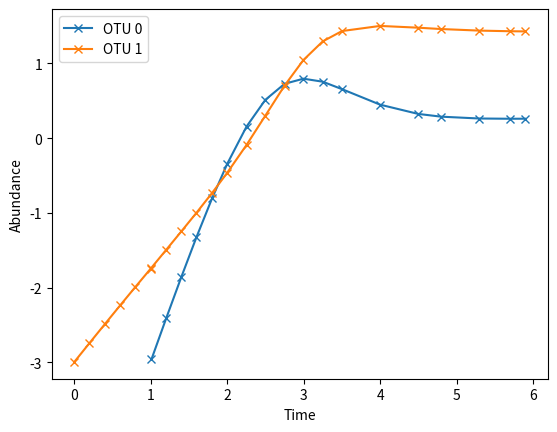
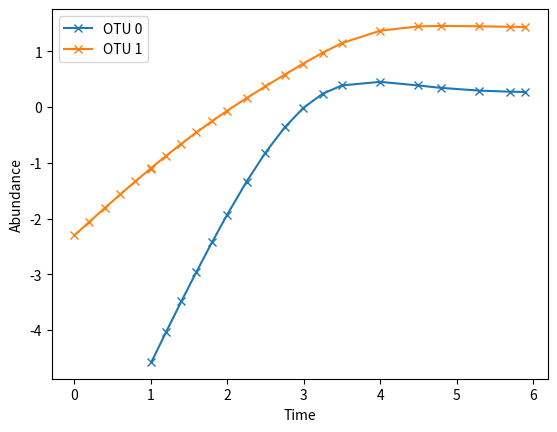
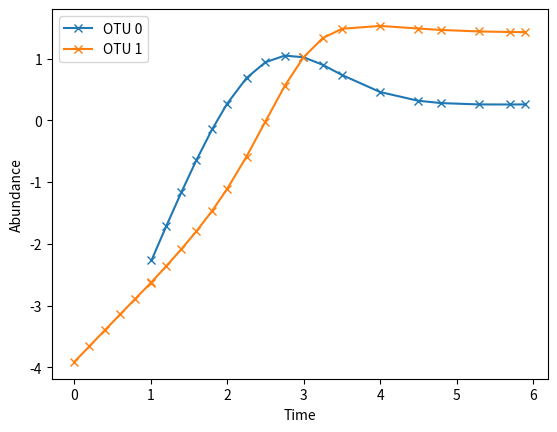

Python code for these plots, in order:
import numpy as np 


def subsample_times(t,x,st):
    #* find time indices closest to st
    isub = np.sort(np.abs(np.subtract.outer(t, st)).argmin(axis=0))
    tsub = t[isub]
    xsub = x[isub,:,:]
    return tsub, xsub


def get_two_taxa_exp_dynamics_test_logspace():
    mask_times = np.array([0, 0])

    num_time, num_subj, num_taxa = 100, 3, 2
    t =  np.linspace(0,5,num_time)
    dt = t[1]-t[0] 

    xlog = np.zeros((num_time, num_subj, num_taxa))
    xlog[0,:,0] = np.log(np.array([0.1, 0.5, 1.1]))
    xlog[0,:,1] = np.log(np.array([0.8, 0.5, 0.4]))

    a0 = 2.0
    a1 = 1.3 
    b0 = 0 #1.0
    b1 = 0 #0.5

    for i in range(1,num_time):
        dyn0 = a0 - b0*np.exp(xlog[i-1,:,0])
        xlog[i,:,0] = xlog[i-1,:,0] + dyn0*dt

        dyn1 = a1 - b1*np.exp(xlog[i-1,:,1])
        xlog[i,:,1] = xlog[i-1,:,1] + dyn1*dt
    return t,xlog, mask_times


# TODO: add process noise and subsample times**
def get_logistic_test():
    mask_times = np.array([0, 0])

    num_time, num_subj, num_taxa = 1000, 3, 2
    t =  np.linspace(0,5,num_time)
    dt = t[1]-t[0] 

    xlog = np.zeros((num_time, num_subj, num_taxa))
    xlog[0,:,0] = np.log(np.array([0.1, 0.5, 1.1]))
    xlog[0,:,1] = np.log(np.array([0.8, 0.5, 0.4]))

    a0 = 2.0
    a1 = 1.3 
    b0 = 1.0
    b1 = 0.5

    for i in range(1,num_time):
        dyn0 = a0 - b0*np.exp(xlog[i-1,:,0])
        xlog[i,:,0] = xlog[i-1,:,0] + dyn0*dt

        dyn1 = a1 - b1*np.exp(xlog[i-1,:,1])
        xlog[i,:,1] = xlog[i-1,:,1] + dyn1*dt

    #* subsample times
    sample_times = np.array([
        0, 0.2, 0.4, 0.6, 0.8, 1.0, 1.2,\
        1.4, 1.6, 1.8, 2.0, 2.25, 2.5, 2.75,\
              3.0, 3.5, 4.0, 4.5, 4.8
    ])
    t, xlog = subsample_times(t,xlog, sample_times)
    return t,xlog, mask_times


def get_test_one_rule():
    mask_times = np.array([0, 0])

    num_time, num_subj, num_taxa = 1000, 3, 2
    t =  np.linspace(0,5,num_time)
    dt = t[1]-t[0] 

    xlog = np.zeros((num_time, num_subj, num_taxa))
    xlog[0,:,0] = np.log(np.array([0.1, 0.5, 0.7]))
    xlog[0,:,1] = np.log(np.array([0.8, 0.5, 1.0]))

    a0 = 2.0
    a1 = 1.3 
    b0 = 1.0
    b1 = 0.5
    alpha = -1.5
    threshold = 1.7

    for i in range(1,num_time):
        dyn0 = a0 - b0*np.exp(xlog[i-1,:,0])
        xlog[i,:,0] = xlog[i-1,:,0] + dyn0*dt

        # dyn1 = a1 - b1*np.exp(xlog[i-1,:,1])
        # xlog[i,:,1] = xlog[i-1,:,1] + dyn1*dt
        agrowth1 = a1*(np.exp(xlog[i-1,:,0])<threshold) + (a1+alpha)*(np.exp(xlog[i-1,:,0])>=threshold)
        dyn1 = agrowth1 - b1*np.exp(xlog[i-1,:,1])
        xlog[i,:,1] = xlog[i-1,:,1] + dyn1*dt

    #* subsample times
    sample_times = np.array([
        0, 0.2, 0.4, 0.6, 0.8, 1.0, 1.2,\
        1.4, 1.6, 1.8, 2.0, 2.25, 2.5, 2.75,\
              3.0, 3.5, 4.0, 4.5, 4.8
    ])
    t, xlog = subsample_times(t,xlog, sample_times)

    #* get first non-nan index:
    tind_first = np.zeros(num_taxa, dtype=int)

    return t,xlog, mask_times, tind_first



def get_one_rule_masked():
    mask_times = np.array([1.0, 0])

    num_time, num_subj, num_taxa = 1000, 3, 2
    t =  np.linspace(0,6,num_time)
    dt = t[1]-t[0] 

    xlog = np.zeros((num_time, num_subj, num_taxa))
    xlog[0,:,0] = np.log(np.array([0.1, 0.5, 0.7]))
    xlog[0,:,1] = np.log(np.array([0.8, 0.5, 1.0]))

    a0 = 2.0
    a1 = 1.3 
    b0 = 1.0
    b1 = 0.5
    alpha = -1.5
    threshold = 1.7

    for i in range(1,num_time):
        dyn0 = a0 - b0*np.exp(xlog[i-1,:,0])
        xlog[i,:,0] = xlog[i-1,:,0] + dyn0*dt*(t[i] > mask_times[0])

        # dyn1 = a1 - b1*np.exp(xlog[i-1,:,1])
        # xlog[i,:,1] = xlog[i-1,:,1] + dyn1*dt
        agrowth1 = a1*(np.exp(xlog[i-1,:,0])<threshold) + (a1+alpha)*(np.exp(xlog[i-1,:,0])>=threshold)
        dyn1 = agrowth1 - b1*np.exp(xlog[i-1,:,1])
        xlog[i,:,1] = xlog[i-1,:,1] + dyn1*dt

    #* subsample times
    sample_times = np.array([
        0, 0.2, 0.4, 0.6, 0.8, 1.0, 1.2,\
        1.4, 1.6, 1.8, 2.0, 2.25, 2.5, 2.75,\
              3.0, 3.25, 3.5, 4.0, 4.5, 4.8, 5.3, 5.7, 5.9
    ])
    t, xlog = subsample_times(t,xlog, sample_times)

    for i in range(num_taxa):
        xlog[t<mask_times[i],:,i] = np.nan

    # #* get first non-nan index:
    # tind_first = np.zeros(num_taxa, dtype=int)
    # for i in range(num_taxa):
    #     temp = xlog[:,0,i] #* assuming all subjects same
    #     tind_first[i] = int(np.argmax(~np.isnan(temp)))

    typeinfo = np.zeros(num_taxa, dtype=int)
    return t, xlog, mask_times, typeinfo #, tind_first


def get_one_rule_masked_rescale(scale=1):
    mask_times = np.array([1.0, 0])

    num_time, num_subj, num_taxa = 1000, 3, 2
    t =  np.linspace(0,6,num_time)
    dt = t[1]-t[0] 

    xlog = np.zeros((num_time, num_subj, num_taxa))
    xlog[0,:,0] = np.log(np.array([0.1, 0.5, 0.7]))
    xlog[0,:,1] = np.log(np.array([0.8, 0.5, 1.0]))

    a0 = 2.0*scale
    a1 = 1.3*scale 
    b0 = 1.0*scale
    b1 = 0.5*scale
    alpha = -1.5*scale
    threshold = 1.7

    for i in range(1,num_time):
        dyn0 = a0 - b0*np.exp(xlog[i-1,:,0])
        xlog[i,:,0] = xlog[i-1,:,0] + dyn0*dt*(t[i] > mask_times[0])

        # dyn1 = a1 - b1*np.exp(xlog[i-1,:,1])
        # xlog[i,:,1] = xlog[i-1,:,1] + dyn1*dt
        agrowth1 = a1*(np.exp(xlog[i-1,:,0])<threshold) + (a1+alpha)*(np.exp(xlog[i-1,:,0])>=threshold)
        dyn1 = agrowth1 - b1*np.exp(xlog[i-1,:,1])
        xlog[i,:,1] = xlog[i-1,:,1] + dyn1*dt

    #* subsample times
    sample_times = np.array([
        0, 0.2, 0.4, 0.6, 0.8, 1.0, 1.2,\
        1.4, 1.6, 1.8, 2.0, 2.25, 2.5, 2.75,\
              3.0, 3.25, 3.5, 4.0, 4.5, 4.8, 5.3, 5.7, 5.9
    ])
    t, xlog = subsample_times(t,xlog, sample_times)

    for i in range(num_taxa):
        xlog[t<mask_times[i],:,i] = np.nan

    #* get first non-nan index:
    tind_first = np.zeros(num_taxa, dtype=int)
    for i in range(num_taxa):
        temp = xlog[:,0,i] #* assuming all subjects same
        tind_first[i] = int(np.argmax(~np.isnan(temp)))

    return t,xlog, mask_times, tind_first


def glv_test_example_two_taxa_no_mask():
    mask_times = np.array([0, 0])

    num_time, num_subj, num_taxa = 1000, 3, 2
    t =  np.linspace(0,4,num_time)
    dt = t[1]-t[0] 

    xlog = np.zeros((num_time, num_subj, num_taxa))
    xlog[0,:,0] = np.log(np.array([0.05, 0.01, 0.1]))
    xlog[0,:,1] = np.log(np.array([0.3, 0.5, 1.2]))

    a0 = 3.0
    a1 = 1.3
    a = np.array([a0, a1])

    b0 = -0.7
    b1 = -0.5
    b01 = -0.5
    b10 = 0.3
    interactions = np.array([[b0, b01], [b10, b1]])

    for i in range(1,num_time):
        dyn = a + np.exp(xlog[i-1,:,:]) @ interactions  # TODO: should things be 'transposed'??
        xlog[i,:,:] = xlog[i-1,:,:] + dyn*dt
        # dyn0 = a0 - b0*np.exp(xlog[i-1,:,0])
        # xlog[i,:,0] = xlog[i-1,:,0] + dyn0*dt*(t[i] > mask_times[0])

        # # dyn1 = a1 - b1*np.exp(xlog[i-1,:,1])
        # # xlog[i,:,1] = xlog[i-1,:,1] + dyn1*dt
        # agrowth1 = a1*(np.exp(xlog[i-1,:,0])<threshold) + (a1+alpha)*(np.exp(xlog[i-1,:,0])>=threshold)
        # dyn1 = agrowth1 - b1*np.exp(xlog[i-1,:,1])
        # xlog[i,:,1] = xlog[i-1,:,1] + dyn1*dt

    #* subsample times
    sample_times = np.array([
        0, 0.2, 0.4, 0.6, 0.8, 1.0, 1.2,\
        1.4, 1.6, 1.8, 2.0, 2.25, 2.5,\
              3.0, 3.5, 3.9 #, 4.5, 4.8, 5.3, 5.7, 5.9
    ])
    t, xlog = subsample_times(t,xlog, sample_times)

    for i in range(num_taxa):
        xlog[t<mask_times[i],:,i] = np.nan

    #* get first non-nan index:
    tind_first = np.zeros(num_taxa, dtype=int)
    for i in range(num_taxa):
        temp = xlog[:,0,i] #* assuming all subjects same
        tind_first[i] = int(np.argmax(~np.isnan(temp)))

    return t,xlog, mask_times, tind_first

# TODO: create class to generate data from different models, then have methods for fixed examples
def glv_test_example_two_taxa_masked():
    mask_times = np.array([1.0, 0])

    num_time, num_subj, num_taxa = 1000, 3, 2 # dense time for forward simulation, subsample times after integration
    t =  np.linspace(0,6,num_time)
    dt = t[1]-t[0] 

    xlog = np.zeros((num_time, num_subj, num_taxa))
    # initial condition
    xlog[0,:,0] = np.log(np.array([0.05, 0.01, 0.1]))
    xlog[0,:,1] = np.log(np.array([0.05, 0.1, 0.02]))

    # growth rates
    a0 = 3.0
    a1 = 1.3
    a = np.array([a0, a1])

    # interactions
    b0 = -0.7
    b1 = -0.5
    b01 = -0.5
    b10 = 0.6
    interactions = np.array([[b0, b01], [b10, b1]])

    # forward simulation
    for i in range(1,num_time): #* want actual time as well for mask
        time = t[i]
        #* mask input
        input = np.exp(xlog[i-1,:,:]) #* set this to zero when taxon is masked; shape SxO
        for oidx in range(num_taxa):
            if time < mask_times[oidx]:
                input[:,oidx] = 0

        dyn = a + input @ interactions.T  # NOTE: interactions transposed since putting x in front; consistent with interaction rows = i, columns = j ***elaborate...
        
        #* mask dynamics
        # dyn shape SxO
        for oidx in range(num_taxa):
            if time < mask_times[oidx]:
                dyn[:,oidx] = 0

        xlog[i,:,:] = xlog[i-1,:,:] + dyn*dt

    #* subsample times
    sample_times = np.array([
        0, 0.2, 0.4, 0.6, 0.8, 1.0, 1.01, 1.2,\
        1.4, 1.6, 1.8, 2.0, 2.25, 2.5, 2.75,\
              3.0, 3.25, 3.5, 4.0, 4.5, 4.8, 5.3, 5.7, 5.9
    ])
    t, xlog = subsample_times(t,xlog, sample_times)

    #* mask output
    for i in range(num_taxa):
        xlog[t<mask_times[i],:,i] = np.nan

    type_info = np.array([0,0])

    gtruth = {'log_alpha_default': np.log(a),
              'log_beta_self': np.log(np.abs(np.diagonal(interactions))),
              'beta_matrix': interactions
              }

    return t ,xlog, mask_times, type_info, gtruth


if __name__ == "__main__":
    import matplotlib.pyplot as plt

    # t,x,m, typeinfo = get_one_rule_masked() #glv_test_example_two_taxa_masked()
    t,x,m, typeinfo, gtruth = glv_test_example_two_taxa_masked()

    # added_noise = 0.01
    # x = x + np.random.normal(loc=0, scale=np.sqrt(added_noise), size=x.shape)
    #* convert to log space?

    num_time, num_subj, num_taxa = x.shape
    for subj in range(num_subj):
        fig, ax = plt.subplots()
        for oidx in range(num_taxa):
            ax.plot(t, x[:,subj,oidx], '-x', label=f'OTU {oidx}')
        ax.legend()
        ax.set_xlabel("Time")
        ax.set_ylabel("Abundance")
    plt.show()
